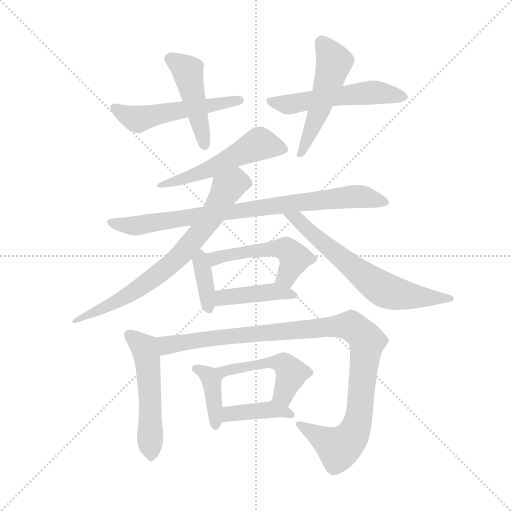
t = 0.00 s
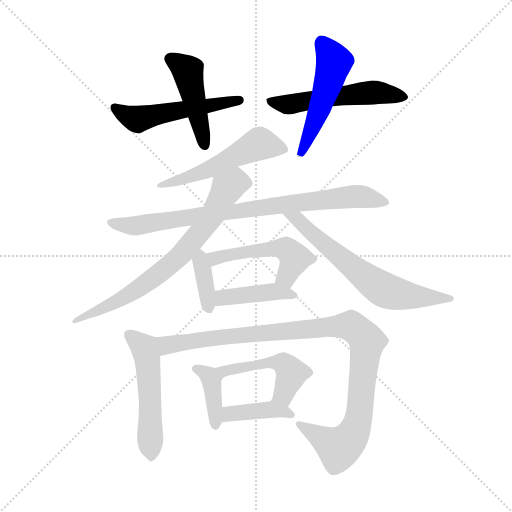
t = 2.30 s
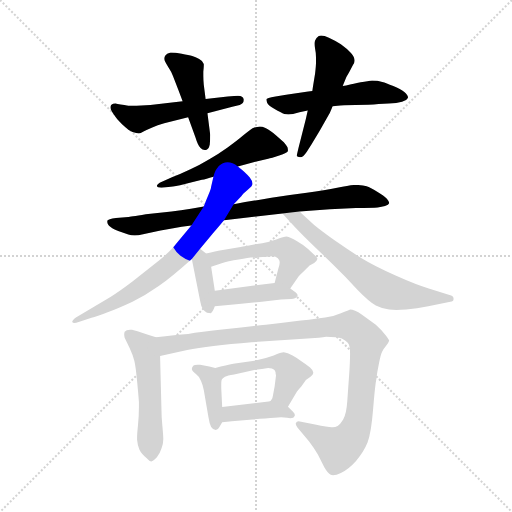
t = 4.59 s
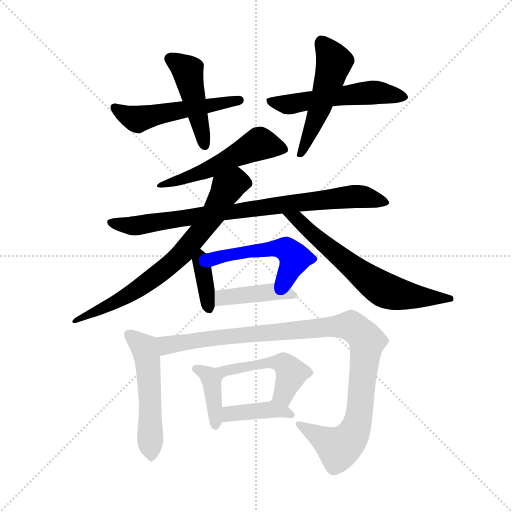
t = 6.89 s
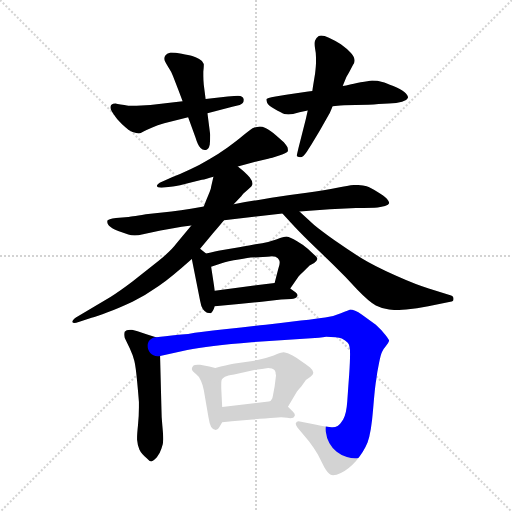
t = 9.18 s
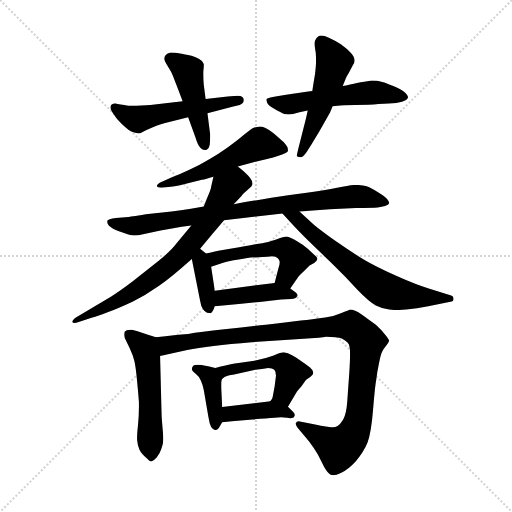
t = 11.48 s

The animated SVG that drew these frames (rendered in a browser with its animation timeline set to each time). Animation: 16 CSS @keyframes rules; one cycle of 11.48 s.

<svg version="1.1" viewBox="0 0 1024 1024" xmlns="http://www.w3.org/2000/svg">
  <g stroke="lightgray" stroke-dasharray="1,1" stroke-width="1" transform="scale(4, 4)">
    <line x1="0" y1="0" x2="256" y2="256"></line>
    <line x1="256" y1="0" x2="0" y2="256"></line>
    <line x1="128" y1="0" x2="128" y2="256"></line>
    <line x1="0" y1="128" x2="256" y2="128"></line>
  </g>
  <g transform="scale(0.92, -0.92) translate(60, -850)">
    <style type="text/css">
      
        @keyframes keyframes0 {
          from {
            stroke: blue;
            stroke-dashoffset: 540;
            stroke-width: 128;
          }
          64% {
            animation-timing-function: step-end;
            stroke: blue;
            stroke-dashoffset: 0;
            stroke-width: 128;
          }
          to {
            stroke: black;
            stroke-width: 1024;
          }
        }
        #make-me-a-hanzi-animation-0 {
          animation: keyframes0 0.689453125s both;
          animation-delay: 0s;
          animation-timing-function: linear;
        }
      
        @keyframes keyframes1 {
          from {
            stroke: blue;
            stroke-dashoffset: 471;
            stroke-width: 128;
          }
          61% {
            animation-timing-function: step-end;
            stroke: blue;
            stroke-dashoffset: 0;
            stroke-width: 128;
          }
          to {
            stroke: black;
            stroke-width: 1024;
          }
        }
        #make-me-a-hanzi-animation-1 {
          animation: keyframes1 0.63330078125s both;
          animation-delay: 0.689453125s;
          animation-timing-function: linear;
        }
      
        @keyframes keyframes2 {
          from {
            stroke: blue;
            stroke-dashoffset: 555;
            stroke-width: 128;
          }
          64% {
            animation-timing-function: step-end;
            stroke: blue;
            stroke-dashoffset: 0;
            stroke-width: 128;
          }
          to {
            stroke: black;
            stroke-width: 1024;
          }
        }
        #make-me-a-hanzi-animation-2 {
          animation: keyframes2 0.70166015625s both;
          animation-delay: 1.32275390625s;
          animation-timing-function: linear;
        }
      
        @keyframes keyframes3 {
          from {
            stroke: blue;
            stroke-dashoffset: 525;
            stroke-width: 128;
          }
          63% {
            animation-timing-function: step-end;
            stroke: blue;
            stroke-dashoffset: 0;
            stroke-width: 128;
          }
          to {
            stroke: black;
            stroke-width: 1024;
          }
        }
        #make-me-a-hanzi-animation-3 {
          animation: keyframes3 0.67724609375s both;
          animation-delay: 2.0244140625s;
          animation-timing-function: linear;
        }
      
        @keyframes keyframes4 {
          from {
            stroke: blue;
            stroke-dashoffset: 550;
            stroke-width: 128;
          }
          64% {
            animation-timing-function: step-end;
            stroke: blue;
            stroke-dashoffset: 0;
            stroke-width: 128;
          }
          to {
            stroke: black;
            stroke-width: 1024;
          }
        }
        #make-me-a-hanzi-animation-4 {
          animation: keyframes4 0.6975911458333334s both;
          animation-delay: 2.70166015625s;
          animation-timing-function: linear;
        }
      
        @keyframes keyframes5 {
          from {
            stroke: blue;
            stroke-dashoffset: 864;
            stroke-width: 128;
          }
          74% {
            animation-timing-function: step-end;
            stroke: blue;
            stroke-dashoffset: 0;
            stroke-width: 128;
          }
          to {
            stroke: black;
            stroke-width: 1024;
          }
        }
        #make-me-a-hanzi-animation-5 {
          animation: keyframes5 0.953125s both;
          animation-delay: 3.3992513020833335s;
          animation-timing-function: linear;
        }
      
        @keyframes keyframes6 {
          from {
            stroke: blue;
            stroke-dashoffset: 758;
            stroke-width: 128;
          }
          71% {
            animation-timing-function: step-end;
            stroke: blue;
            stroke-dashoffset: 0;
            stroke-width: 128;
          }
          to {
            stroke: black;
            stroke-width: 1024;
          }
        }
        #make-me-a-hanzi-animation-6 {
          animation: keyframes6 0.8668619791666666s both;
          animation-delay: 4.352376302083334s;
          animation-timing-function: linear;
        }
      
        @keyframes keyframes7 {
          from {
            stroke: blue;
            stroke-dashoffset: 675;
            stroke-width: 128;
          }
          69% {
            animation-timing-function: step-end;
            stroke: blue;
            stroke-dashoffset: 0;
            stroke-width: 128;
          }
          to {
            stroke: black;
            stroke-width: 1024;
          }
        }
        #make-me-a-hanzi-animation-7 {
          animation: keyframes7 0.79931640625s both;
          animation-delay: 5.219238281250001s;
          animation-timing-function: linear;
        }
      
        @keyframes keyframes8 {
          from {
            stroke: blue;
            stroke-dashoffset: 383;
            stroke-width: 128;
          }
          55% {
            animation-timing-function: step-end;
            stroke: blue;
            stroke-dashoffset: 0;
            stroke-width: 128;
          }
          to {
            stroke: black;
            stroke-width: 1024;
          }
        }
        #make-me-a-hanzi-animation-8 {
          animation: keyframes8 0.5616861979166666s both;
          animation-delay: 6.018554687500001s;
          animation-timing-function: linear;
        }
      
        @keyframes keyframes9 {
          from {
            stroke: blue;
            stroke-dashoffset: 514;
            stroke-width: 128;
          }
          63% {
            animation-timing-function: step-end;
            stroke: blue;
            stroke-dashoffset: 0;
            stroke-width: 128;
          }
          to {
            stroke: black;
            stroke-width: 1024;
          }
        }
        #make-me-a-hanzi-animation-9 {
          animation: keyframes9 0.6682942708333334s both;
          animation-delay: 6.580240885416668s;
          animation-timing-function: linear;
        }
      
        @keyframes keyframes10 {
          from {
            stroke: blue;
            stroke-dashoffset: 432;
            stroke-width: 128;
          }
          58% {
            animation-timing-function: step-end;
            stroke: blue;
            stroke-dashoffset: 0;
            stroke-width: 128;
          }
          to {
            stroke: black;
            stroke-width: 1024;
          }
        }
        #make-me-a-hanzi-animation-10 {
          animation: keyframes10 0.6015625s both;
          animation-delay: 7.248535156250001s;
          animation-timing-function: linear;
        }
      
        @keyframes keyframes11 {
          from {
            stroke: blue;
            stroke-dashoffset: 539;
            stroke-width: 128;
          }
          64% {
            animation-timing-function: step-end;
            stroke: blue;
            stroke-dashoffset: 0;
            stroke-width: 128;
          }
          to {
            stroke: black;
            stroke-width: 1024;
          }
        }
        #make-me-a-hanzi-animation-11 {
          animation: keyframes11 0.6886393229166666s both;
          animation-delay: 7.850097656250001s;
          animation-timing-function: linear;
        }
      
        @keyframes keyframes12 {
          from {
            stroke: blue;
            stroke-dashoffset: 1077;
            stroke-width: 128;
          }
          78% {
            animation-timing-function: step-end;
            stroke: blue;
            stroke-dashoffset: 0;
            stroke-width: 128;
          }
          to {
            stroke: black;
            stroke-width: 1024;
          }
        }
        #make-me-a-hanzi-animation-12 {
          animation: keyframes12 1.12646484375s both;
          animation-delay: 8.538736979166668s;
          animation-timing-function: linear;
        }
      
        @keyframes keyframes13 {
          from {
            stroke: blue;
            stroke-dashoffset: 398;
            stroke-width: 128;
          }
          56% {
            animation-timing-function: step-end;
            stroke: blue;
            stroke-dashoffset: 0;
            stroke-width: 128;
          }
          to {
            stroke: black;
            stroke-width: 1024;
          }
        }
        #make-me-a-hanzi-animation-13 {
          animation: keyframes13 0.5738932291666666s both;
          animation-delay: 9.665201822916668s;
          animation-timing-function: linear;
        }
      
        @keyframes keyframes14 {
          from {
            stroke: blue;
            stroke-dashoffset: 501;
            stroke-width: 128;
          }
          62% {
            animation-timing-function: step-end;
            stroke: blue;
            stroke-dashoffset: 0;
            stroke-width: 128;
          }
          to {
            stroke: black;
            stroke-width: 1024;
          }
        }
        #make-me-a-hanzi-animation-14 {
          animation: keyframes14 0.65771484375s both;
          animation-delay: 10.239095052083334s;
          animation-timing-function: linear;
        }
      
        @keyframes keyframes15 {
          from {
            stroke: blue;
            stroke-dashoffset: 408;
            stroke-width: 128;
          }
          57% {
            animation-timing-function: step-end;
            stroke: blue;
            stroke-dashoffset: 0;
            stroke-width: 128;
          }
          to {
            stroke: black;
            stroke-width: 1024;
          }
        }
        #make-me-a-hanzi-animation-15 {
          animation: keyframes15 0.58203125s both;
          animation-delay: 10.896809895833334s;
          animation-timing-function: linear;
        }
      
    </style>
    
      <path d="M 337 630 L 267 622 L 237 620 L 219 620 Q 210 622 202 623 Q 195 624 191 625 Q 185 625 183 623 Q 181 622 180 618 L 180 616 Q 180 613 183 608 Q 186 602 195 591 Q 205 580 212 574 Q 219 567 228 563 Q 237 560 242 560 Q 245 560 252 564 Q 259 568 271 573 Q 282 578 297 582 L 349 595 L 391 604 L 445 618 L 461 622 Q 470 625 470 632 L 470 634 Q 468 642 458 642 L 456 642 L 435 640 L 387 635 L 337 630 Z" fill="lightgray"></path>
    
      <path d="M 387 635 L 383 666 Q 382 677 382 685 L 382 694 Q 383 703 383 707 L 383 711 Q 381 718 373 722 Q 365 726 358 728 Q 351 730 335 733 Q 321 736 311 736 Q 302 734 299 729 Q 297 726 297 723 Q 297 721 298 718 Q 301 712 307 702 Q 313 693 316 685 L 328 654 L 337 630 L 349 595 L 365 551 Q 370 534 376 528 Q 380 524 385 524 L 388 524 Q 394 526 396 536 Q 397 546 397 557 L 391 604 L 387 635 Z" fill="lightgray"></path>
    
      <path d="M 663 619 L 674 620 Q 683 622 713 622 Q 743 622 763 624 L 785 625 Q 803 626 814 629 Q 825 632 827 638 Q 827 643 819 650 Q 811 656 795 663 Q 779 670 771 672 Q 761 675 749 675 Q 741 674 724 671 Q 707 667 699 666 Q 693 664 685 663 L 619 652 L 610 651 L 562 644 L 539 640 Q 519 636 519 634 L 519 633 Q 519 631 521 626 Q 523 621 537 613 Q 551 605 558 602 Q 562 601 567 601 Q 572 601 577 602 L 591 606 L 609 610 L 663 619 Z" fill="lightgray"></path>
    
      <path d="M 609 610 L 605 592 L 589 529 Q 585 512 585 511 Q 587 509 592 508 L 593 508 Q 599 508 607 520 L 617 536 L 635 566 L 655 601 Q 658 606 663 619 L 685 663 L 689 673 Q 693 684 699 693 L 707 708 Q 711 714 711 718 Q 711 726 703 735 Q 695 744 681 754 Q 666 763 655 768 Q 645 773 638 773 Q 635 773 633 772 Q 627 768 625 762 Q 624 759 624 755 Q 624 750 625 744 Q 627 735 627 724 L 627 716 Q 627 708 625 690 L 621 666 Q 620 660 619 652 L 609 610 Z" fill="lightgray"></path>
    
      <path d="M 457 488 L 493 498 L 523 505 Q 529 506 547 512 Q 565 518 566 522 L 566 524 Q 566 527 565 530 Q 563 534 557 541 L 541 555 Q 527 568 517 572 Q 510 575 505 575 Q 502 575 499 574 Q 495 574 489 571 Q 484 568 469 556 Q 455 544 434 529 Q 413 514 395 504 Q 375 492 354 482 Q 333 472 315 465 L 292 455 Q 281 450 281 446 Q 281 442 291 442 L 311 444 Q 319 444 342 450 L 379 459 Q 387 461 404 466 L 457 488 Z" fill="lightgray"></path>
    
      <path d="M 383 401 L 355 396 Q 333 392 313 390 L 257 384 Q 221 378 219 378 L 192 376 Q 175 374 173 370 L 173 367 Q 173 364 177 359 Q 183 353 197 348 L 219 340 Q 225 338 233 338 Q 240 338 251 341 L 289 349 Q 311 354 356 360 L 427 371 L 554 386 L 591 390 L 657 395 L 714 398 Q 751 398 761 399 Q 770 400 777 402 Q 785 404 786 408 L 786 409 Q 786 412 781 418 Q 775 424 760 433 Q 745 442 737 445 Q 728 448 711 448 Q 699 447 673 442 Q 647 437 607 431 Q 567 426 530 420 Q 493 414 448 406 L 383 401 Z" fill="lightgray"></path>
    
      <path d="M 356 360 L 323 320 Q 313 306 285 283 L 228 238 Q 199 216 181 205 L 127 173 L 105 160 Q 97 154 97 150 Q 98 148 102 148 Q 105 148 111 150 L 139 159 Q 150 162 174 171 Q 198 180 228 194 Q 257 208 285 228 Q 311 246 357 287 L 375 309 L 403 343 Q 407 347 427 371 L 448 406 L 465 424 Q 467 428 478 437 Q 489 446 489 450 L 489 451 Q 489 456 483 464 Q 475 474 457 488 C 434 507 411 495 404 466 L 399 444 Q 399 440 393 426 Q 387 412 383 401 L 356 360 Z" fill="lightgray"></path>
    
      <path d="M 554 386 L 576 362 Q 585 352 611 326 L 665 274 Q 692 248 717 220 Q 743 193 757 186 Q 771 179 786 177 Q 793 176 802 176 Q 811 176 823 177 Q 846 179 871 184 L 919 194 Q 926 194 926 200 L 926 201 Q 926 206 919 208 L 872 223 Q 847 230 800 251 Q 753 272 727 288 Q 701 304 668 327 Q 635 351 623 361 L 591 390 C 569 410 534 408 554 386 Z" fill="lightgray"></path>
    
      <path d="M 357 287 L 375 196 Q 377 184 381 178 Q 385 172 390 170 Q 395 169 398 169 Q 402 170 407 184 L 407 218 L 399 270 C 395 293 395 293 388 299 L 375 309 C 351 327 351 316 357 287 Z" fill="lightgray"></path>
    
      <path d="M 571 223 L 589 249 Q 591 252 601 261 L 613 273 L 623 278 Q 629 283 630 287 Q 630 290 623 296 L 609 309 Q 599 318 585 326 Q 571 335 563 336 Q 557 336 542 330 Q 527 324 495 319 Q 464 313 463 313 L 421 306 Q 410 304 388 299 C 359 292 371 261 399 270 L 417 276 Q 425 279 448 284 Q 471 288 485 290 L 521 292 Q 528 293 532 293 Q 537 293 539 292 Q 545 290 547 284 Q 548 282 548 279 Q 548 274 545 266 L 537 235 C 530 206 554 198 571 223 Z" fill="lightgray"></path>
    
      <path d="M 407 184 L 459 189 L 509 194 L 551 199 Q 563 200 573 200 Q 583 200 586 206 Q 587 207 587 208 Q 587 211 583 214 L 571 223 C 552 237 552 237 537 235 L 407 218 C 377 214 377 181 407 184 Z" fill="lightgray"></path>
    
      <path d="M 279 117 L 260 123 L 239 130 L 227 133 L 223 133 Q 214 133 211 129 Q 210 127 210 123 Q 210 120 211 116 L 222 93 Q 229 78 232 66 Q 235 54 238 22 Q 241 -9 242 -24 L 242 -36 Q 242 -54 240 -74 Q 238 -93 238 -102 L 238 -106 Q 239 -118 243 -127 Q 247 -136 259 -146 Q 265 -153 269 -153 Q 273 -152 281 -144 Q 288 -135 291 -125 Q 295 -115 295 -105 Q 295 -97 293 -76 Q 291 -56 291 -40 L 288 76 C 287 106 287 114 279 117 Z" fill="lightgray"></path>
    
      <path d="M 288 76 L 347 89 Q 392 98 487 106 L 633 116 Q 643 117 649 118 Q 673 118 683 114 Q 691 110 696 105 Q 701 101 701 81 Q 701 62 699 35 Q 697 8 695 -22 Q 693 -51 686 -62 Q 679 -73 674 -76 Q 669 -79 663 -79 L 661 -79 Q 653 -79 625 -73 L 589 -66 Q 585 -66 583 -70 L 583 -72 Q 583 -75 587 -80 L 612 -110 Q 624 -126 631 -138 L 645 -166 Q 653 -180 659 -182 Q 661 -183 664 -183 Q 671 -183 681 -178 Q 697 -171 714 -152 Q 731 -132 739 -112 Q 747 -91 751 -41 Q 755 9 758 25 Q 760 42 764 61 Q 768 81 771 86 Q 773 91 779 98 Q 785 105 786 109 Q 786 112 777 123 Q 769 133 757 144 L 727 166 Q 710 177 701 177 Q 699 176 681 169 Q 663 161 647 160 Q 632 158 594 153 Q 556 148 518 144 Q 480 140 428 134 Q 375 128 349 124 Q 322 122 279 117 C 249 114 259 70 288 76 Z" fill="lightgray"></path>
    
      <path d="M 408 50 L 395 53 L 375 57 L 370 57 Q 362 57 360 55 Q 357 51 357 48 Q 357 44 366 37 Q 375 30 377 22 Q 380 16 383 2 L 393 -56 Q 395 -70 399 -78 Q 404 -85 409 -85 Q 414 -84 417 -78 L 423 -68 C 424 -66 424 -65 423 -35 L 421 6 L 421 12 Q 421 22 422 25 C 425 46 425 46 408 50 Z" fill="lightgray"></path>
    
      <path d="M 566 -34 L 585 -2 Q 585 -1 595 10 L 605 24 L 615 31 Q 621 35 621 39 L 621 40 Q 621 45 614 51 Q 605 58 596 64 Q 587 71 576 77 Q 565 83 557 84 Q 551 84 535 77 Q 517 70 493 66 L 447 59 Q 433 56 408 50 C 379 43 399 5 422 25 Q 424 28 429 31 Q 434 34 449 36 L 495 46 Q 510 48 523 50 Q 527 50 531 49 Q 533 48 536 46 Q 538 44 539 41 Q 539 38 540 34 Q 540 32 537 10 Q 533 -12 532 -16 Q 530 -20 528 -22 C 513 -48 551 -60 566 -34 Z" fill="lightgray"></path>
    
      <path d="M 423 -68 L 444 -66 L 489 -62 Q 518 -59 537 -58 Q 544 -57 551 -57 Q 558 -57 564 -58 Q 568 -59 571 -59 Q 579 -59 580 -55 Q 581 -54 581 -52 Q 581 -49 577 -45 L 566 -34 C 549 -17 549 -17 528 -22 Q 527 -23 524 -23 L 423 -35 C 393 -39 393 -71 423 -68 Z" fill="lightgray"></path>
    
    
      <clipPath id="make-me-a-hanzi-clip-0">
        <path d="M 337 630 L 267 622 L 237 620 L 219 620 Q 210 622 202 623 Q 195 624 191 625 Q 185 625 183 623 Q 181 622 180 618 L 180 616 Q 180 613 183 608 Q 186 602 195 591 Q 205 580 212 574 Q 219 567 228 563 Q 237 560 242 560 Q 245 560 252 564 Q 259 568 271 573 Q 282 578 297 582 L 349 595 L 391 604 L 445 618 L 461 622 Q 470 625 470 632 L 470 634 Q 468 642 458 642 L 456 642 L 435 640 L 387 635 L 337 630 Z"></path>
      </clipPath>
      <path clip-path="url(#make-me-a-hanzi-clip-0)" d="M 187 617 L 238 591 L 461 633" fill="none" id="make-me-a-hanzi-animation-0" stroke-dasharray="412 824" stroke-linecap="round"></path>
    
      <clipPath id="make-me-a-hanzi-clip-1">
        <path d="M 387 635 L 383 666 Q 382 677 382 685 L 382 694 Q 383 703 383 707 L 383 711 Q 381 718 373 722 Q 365 726 358 728 Q 351 730 335 733 Q 321 736 311 736 Q 302 734 299 729 Q 297 726 297 723 Q 297 721 298 718 Q 301 712 307 702 Q 313 693 316 685 L 328 654 L 337 630 L 349 595 L 365 551 Q 370 534 376 528 Q 380 524 385 524 L 388 524 Q 394 526 396 536 Q 397 546 397 557 L 391 604 L 387 635 Z"></path>
      </clipPath>
      <path clip-path="url(#make-me-a-hanzi-clip-1)" d="M 308 723 L 348 696 L 387 534" fill="none" id="make-me-a-hanzi-animation-1" stroke-dasharray="343 686" stroke-linecap="round"></path>
    
      <clipPath id="make-me-a-hanzi-clip-2">
        <path d="M 663 619 L 674 620 Q 683 622 713 622 Q 743 622 763 624 L 785 625 Q 803 626 814 629 Q 825 632 827 638 Q 827 643 819 650 Q 811 656 795 663 Q 779 670 771 672 Q 761 675 749 675 Q 741 674 724 671 Q 707 667 699 666 Q 693 664 685 663 L 619 652 L 610 651 L 562 644 L 539 640 Q 519 636 519 634 L 519 633 Q 519 631 521 626 Q 523 621 537 613 Q 551 605 558 602 Q 562 601 567 601 Q 572 601 577 602 L 591 606 L 609 610 L 663 619 Z"></path>
      </clipPath>
      <path clip-path="url(#make-me-a-hanzi-clip-2)" d="M 522 634 L 538 626 L 570 623 L 753 649 L 816 640" fill="none" id="make-me-a-hanzi-animation-2" stroke-dasharray="427 854" stroke-linecap="round"></path>
    
      <clipPath id="make-me-a-hanzi-clip-3">
        <path d="M 609 610 L 605 592 L 589 529 Q 585 512 585 511 Q 587 509 592 508 L 593 508 Q 599 508 607 520 L 617 536 L 635 566 L 655 601 Q 658 606 663 619 L 685 663 L 689 673 Q 693 684 699 693 L 707 708 Q 711 714 711 718 Q 711 726 703 735 Q 695 744 681 754 Q 666 763 655 768 Q 645 773 638 773 Q 635 773 633 772 Q 627 768 625 762 Q 624 759 624 755 Q 624 750 625 744 Q 627 735 627 724 L 627 716 Q 627 708 625 690 L 621 666 Q 620 660 619 652 L 609 610 Z"></path>
      </clipPath>
      <path clip-path="url(#make-me-a-hanzi-clip-3)" d="M 638 760 L 666 715 L 632 606 L 590 513" fill="none" id="make-me-a-hanzi-animation-3" stroke-dasharray="397 794" stroke-linecap="round"></path>
    
      <clipPath id="make-me-a-hanzi-clip-4">
        <path d="M 457 488 L 493 498 L 523 505 Q 529 506 547 512 Q 565 518 566 522 L 566 524 Q 566 527 565 530 Q 563 534 557 541 L 541 555 Q 527 568 517 572 Q 510 575 505 575 Q 502 575 499 574 Q 495 574 489 571 Q 484 568 469 556 Q 455 544 434 529 Q 413 514 395 504 Q 375 492 354 482 Q 333 472 315 465 L 292 455 Q 281 450 281 446 Q 281 442 291 442 L 311 444 Q 319 444 342 450 L 379 459 Q 387 461 404 466 L 457 488 Z"></path>
      </clipPath>
      <path clip-path="url(#make-me-a-hanzi-clip-4)" d="M 561 523 L 505 538 L 392 480 L 330 457 L 288 449" fill="none" id="make-me-a-hanzi-animation-4" stroke-dasharray="422 844" stroke-linecap="round"></path>
    
      <clipPath id="make-me-a-hanzi-clip-5">
        <path d="M 383 401 L 355 396 Q 333 392 313 390 L 257 384 Q 221 378 219 378 L 192 376 Q 175 374 173 370 L 173 367 Q 173 364 177 359 Q 183 353 197 348 L 219 340 Q 225 338 233 338 Q 240 338 251 341 L 289 349 Q 311 354 356 360 L 427 371 L 554 386 L 591 390 L 657 395 L 714 398 Q 751 398 761 399 Q 770 400 777 402 Q 785 404 786 408 L 786 409 Q 786 412 781 418 Q 775 424 760 433 Q 745 442 737 445 Q 728 448 711 448 Q 699 447 673 442 Q 647 437 607 431 Q 567 426 530 420 Q 493 414 448 406 L 383 401 Z"></path>
      </clipPath>
      <path clip-path="url(#make-me-a-hanzi-clip-5)" d="M 178 369 L 229 358 L 379 383 L 699 422 L 732 422 L 779 409" fill="none" id="make-me-a-hanzi-animation-5" stroke-dasharray="736 1472" stroke-linecap="round"></path>
    
      <clipPath id="make-me-a-hanzi-clip-6">
        <path d="M 356 360 L 323 320 Q 313 306 285 283 L 228 238 Q 199 216 181 205 L 127 173 L 105 160 Q 97 154 97 150 Q 98 148 102 148 Q 105 148 111 150 L 139 159 Q 150 162 174 171 Q 198 180 228 194 Q 257 208 285 228 Q 311 246 357 287 L 375 309 L 403 343 Q 407 347 427 371 L 448 406 L 465 424 Q 467 428 478 437 Q 489 446 489 450 L 489 451 Q 489 456 483 464 Q 475 474 457 488 C 434 507 411 495 404 466 L 399 444 Q 399 440 393 426 Q 387 412 383 401 L 356 360 Z"></path>
      </clipPath>
      <path clip-path="url(#make-me-a-hanzi-clip-6)" d="M 482 451 L 449 452 L 434 441 L 402 381 L 344 307 L 297 264 L 214 205 L 102 154" fill="none" id="make-me-a-hanzi-animation-6" stroke-dasharray="630 1260" stroke-linecap="round"></path>
    
      <clipPath id="make-me-a-hanzi-clip-7">
        <path d="M 554 386 L 576 362 Q 585 352 611 326 L 665 274 Q 692 248 717 220 Q 743 193 757 186 Q 771 179 786 177 Q 793 176 802 176 Q 811 176 823 177 Q 846 179 871 184 L 919 194 Q 926 194 926 200 L 926 201 Q 926 206 919 208 L 872 223 Q 847 230 800 251 Q 753 272 727 288 Q 701 304 668 327 Q 635 351 623 361 L 591 390 C 569 410 534 408 554 386 Z"></path>
      </clipPath>
      <path clip-path="url(#make-me-a-hanzi-clip-7)" d="M 560 385 L 587 374 L 640 323 L 773 221 L 826 207 L 920 201" fill="none" id="make-me-a-hanzi-animation-7" stroke-dasharray="547 1094" stroke-linecap="round"></path>
    
      <clipPath id="make-me-a-hanzi-clip-8">
        <path d="M 357 287 L 375 196 Q 377 184 381 178 Q 385 172 390 170 Q 395 169 398 169 Q 402 170 407 184 L 407 218 L 399 270 C 395 293 395 293 388 299 L 375 309 C 351 327 351 316 357 287 Z"></path>
      </clipPath>
      <path clip-path="url(#make-me-a-hanzi-clip-8)" d="M 374 301 L 395 176" fill="none" id="make-me-a-hanzi-animation-8" stroke-dasharray="255 510" stroke-linecap="round"></path>
    
      <clipPath id="make-me-a-hanzi-clip-9">
        <path d="M 571 223 L 589 249 Q 591 252 601 261 L 613 273 L 623 278 Q 629 283 630 287 Q 630 290 623 296 L 609 309 Q 599 318 585 326 Q 571 335 563 336 Q 557 336 542 330 Q 527 324 495 319 Q 464 313 463 313 L 421 306 Q 410 304 388 299 C 359 292 371 261 399 270 L 417 276 Q 425 279 448 284 Q 471 288 485 290 L 521 292 Q 528 293 532 293 Q 537 293 539 292 Q 545 290 547 284 Q 548 282 548 279 Q 548 274 545 266 L 537 235 C 530 206 554 198 571 223 Z"></path>
      </clipPath>
      <path clip-path="url(#make-me-a-hanzi-clip-9)" d="M 396 294 L 410 289 L 505 307 L 556 310 L 580 288 L 562 248 L 545 239" fill="none" id="make-me-a-hanzi-animation-9" stroke-dasharray="386 772" stroke-linecap="round"></path>
    
      <clipPath id="make-me-a-hanzi-clip-10">
        <path d="M 407 184 L 459 189 L 509 194 L 551 199 Q 563 200 573 200 Q 583 200 586 206 Q 587 207 587 208 Q 587 211 583 214 L 571 223 C 552 237 552 237 537 235 L 407 218 C 377 214 377 181 407 184 Z"></path>
      </clipPath>
      <path clip-path="url(#make-me-a-hanzi-clip-10)" d="M 413 190 L 422 201 L 460 208 L 532 216 L 582 209" fill="none" id="make-me-a-hanzi-animation-10" stroke-dasharray="304 608" stroke-linecap="round"></path>
    
      <clipPath id="make-me-a-hanzi-clip-11">
        <path d="M 279 117 L 260 123 L 239 130 L 227 133 L 223 133 Q 214 133 211 129 Q 210 127 210 123 Q 210 120 211 116 L 222 93 Q 229 78 232 66 Q 235 54 238 22 Q 241 -9 242 -24 L 242 -36 Q 242 -54 240 -74 Q 238 -93 238 -102 L 238 -106 Q 239 -118 243 -127 Q 247 -136 259 -146 Q 265 -153 269 -153 Q 273 -152 281 -144 Q 288 -135 291 -125 Q 295 -115 295 -105 Q 295 -97 293 -76 Q 291 -56 291 -40 L 288 76 C 287 106 287 114 279 117 Z"></path>
      </clipPath>
      <path clip-path="url(#make-me-a-hanzi-clip-11)" d="M 219 125 L 254 94 L 259 77 L 270 -141" fill="none" id="make-me-a-hanzi-animation-11" stroke-dasharray="411 822" stroke-linecap="round"></path>
    
      <clipPath id="make-me-a-hanzi-clip-12">
        <path d="M 288 76 L 347 89 Q 392 98 487 106 L 633 116 Q 643 117 649 118 Q 673 118 683 114 Q 691 110 696 105 Q 701 101 701 81 Q 701 62 699 35 Q 697 8 695 -22 Q 693 -51 686 -62 Q 679 -73 674 -76 Q 669 -79 663 -79 L 661 -79 Q 653 -79 625 -73 L 589 -66 Q 585 -66 583 -70 L 583 -72 Q 583 -75 587 -80 L 612 -110 Q 624 -126 631 -138 L 645 -166 Q 653 -180 659 -182 Q 661 -183 664 -183 Q 671 -183 681 -178 Q 697 -171 714 -152 Q 731 -132 739 -112 Q 747 -91 751 -41 Q 755 9 758 25 Q 760 42 764 61 Q 768 81 771 86 Q 773 91 779 98 Q 785 105 786 109 Q 786 112 777 123 Q 769 133 757 144 L 727 166 Q 710 177 701 177 Q 699 176 681 169 Q 663 161 647 160 Q 632 158 594 153 Q 556 148 518 144 Q 480 140 428 134 Q 375 128 349 124 Q 322 122 279 117 C 249 114 259 70 288 76 Z"></path>
      </clipPath>
      <path clip-path="url(#make-me-a-hanzi-clip-12)" d="M 288 112 L 306 100 L 486 124 L 704 141 L 738 108 L 722 -48 L 710 -89 L 695 -111 L 676 -124 L 588 -71" fill="none" id="make-me-a-hanzi-animation-12" stroke-dasharray="949 1898" stroke-linecap="round"></path>
    
      <clipPath id="make-me-a-hanzi-clip-13">
        <path d="M 408 50 L 395 53 L 375 57 L 370 57 Q 362 57 360 55 Q 357 51 357 48 Q 357 44 366 37 Q 375 30 377 22 Q 380 16 383 2 L 393 -56 Q 395 -70 399 -78 Q 404 -85 409 -85 Q 414 -84 417 -78 L 423 -68 C 424 -66 424 -65 423 -35 L 421 6 L 421 12 Q 421 22 422 25 C 425 46 425 46 408 50 Z"></path>
      </clipPath>
      <path clip-path="url(#make-me-a-hanzi-clip-13)" d="M 367 48 L 387 39 L 401 20 L 408 -76" fill="none" id="make-me-a-hanzi-animation-13" stroke-dasharray="270 540" stroke-linecap="round"></path>
    
      <clipPath id="make-me-a-hanzi-clip-14">
        <path d="M 566 -34 L 585 -2 Q 585 -1 595 10 L 605 24 L 615 31 Q 621 35 621 39 L 621 40 Q 621 45 614 51 Q 605 58 596 64 Q 587 71 576 77 Q 565 83 557 84 Q 551 84 535 77 Q 517 70 493 66 L 447 59 Q 433 56 408 50 C 379 43 399 5 422 25 Q 424 28 429 31 Q 434 34 449 36 L 495 46 Q 510 48 523 50 Q 527 50 531 49 Q 533 48 536 46 Q 538 44 539 41 Q 539 38 540 34 Q 540 32 537 10 Q 533 -12 532 -16 Q 530 -20 528 -22 C 513 -48 551 -60 566 -34 Z"></path>
      </clipPath>
      <path clip-path="url(#make-me-a-hanzi-clip-14)" d="M 421 33 L 432 45 L 456 50 L 533 63 L 556 59 L 574 38 L 556 -8 L 535 -22" fill="none" id="make-me-a-hanzi-animation-14" stroke-dasharray="373 746" stroke-linecap="round"></path>
    
      <clipPath id="make-me-a-hanzi-clip-15">
        <path d="M 423 -68 L 444 -66 L 489 -62 Q 518 -59 537 -58 Q 544 -57 551 -57 Q 558 -57 564 -58 Q 568 -59 571 -59 Q 579 -59 580 -55 Q 581 -54 581 -52 Q 581 -49 577 -45 L 566 -34 C 549 -17 549 -17 528 -22 Q 527 -23 524 -23 L 423 -35 C 393 -39 393 -71 423 -68 Z"></path>
      </clipPath>
      <path clip-path="url(#make-me-a-hanzi-clip-15)" d="M 428 -62 L 447 -48 L 529 -40 L 574 -51" fill="none" id="make-me-a-hanzi-animation-15" stroke-dasharray="280 560" stroke-linecap="round"></path>
    
  </g>
</svg>
